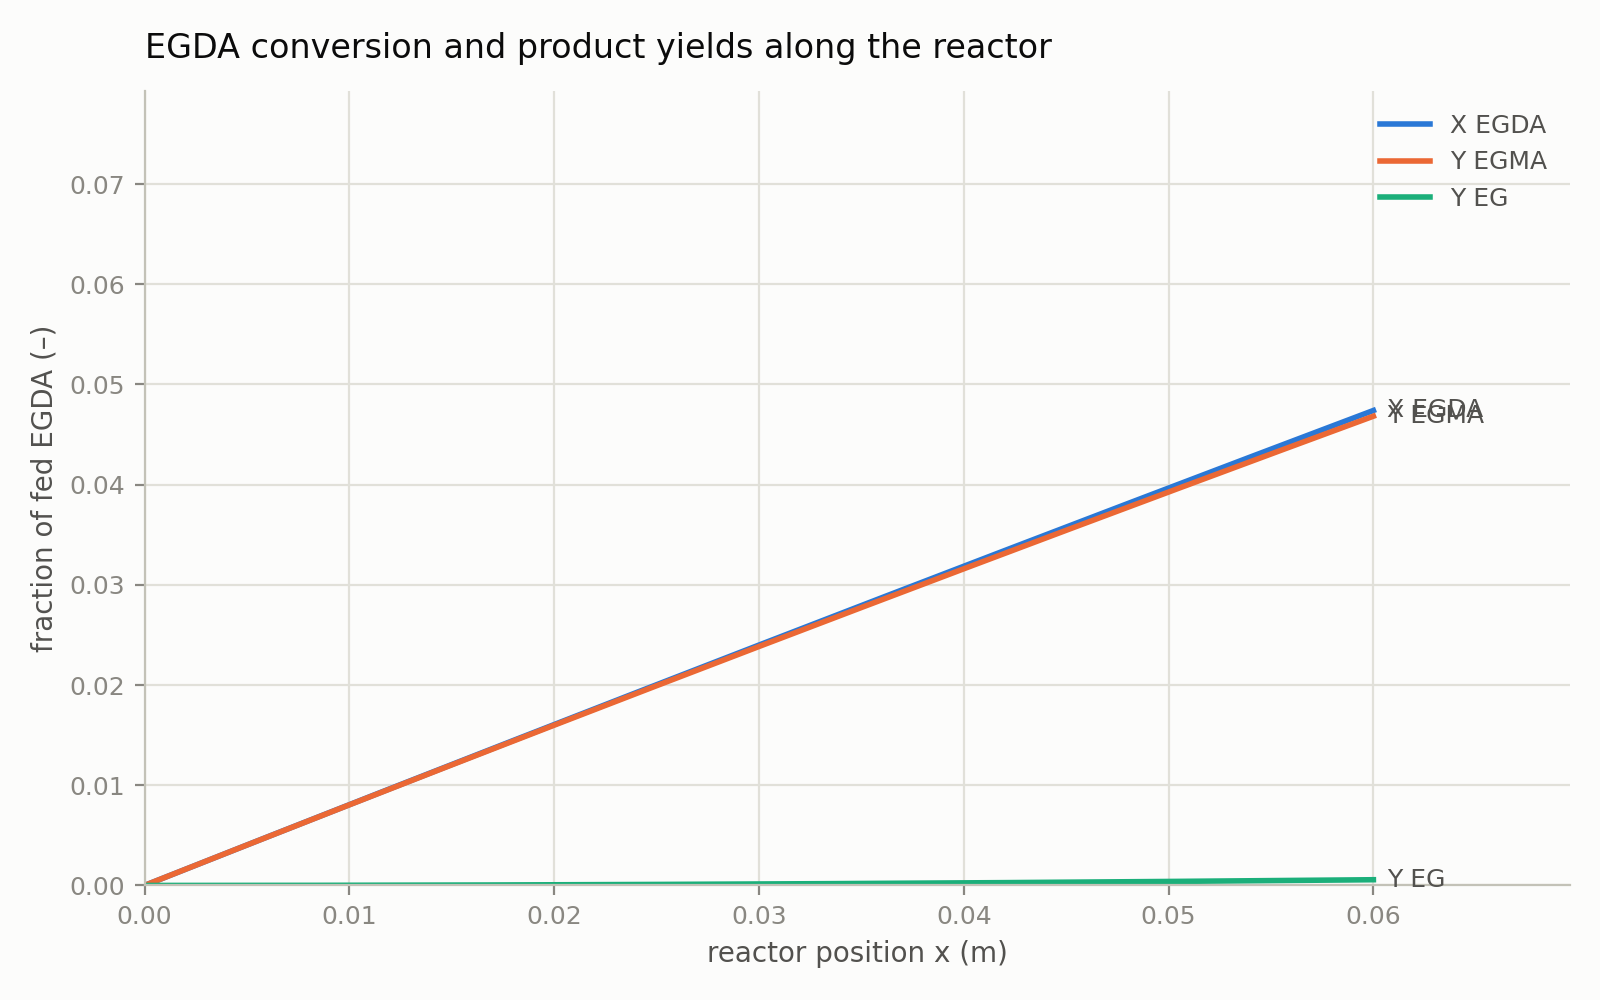

Source data for this figure (header and first rows):
x_m, tau_s, X_EGDA, Y_EGMA, Y_EG
0.00000000e+00, 0.00000000e+00, 0.00000000e+00, 0.00000000e+00, 0.00000000e+00
3.00000000e-04, 2.26194671e-01, 2.42798812e-04, 2.42784188e-04, 1.46238317e-08
6.00000000e-04, 4.52389342e-01, 4.85538400e-04, 4.85479910e-04, 5.84893811e-08
9.00000000e-04, 6.78584013e-01, 7.28218776e-04, 7.28087190e-04, 1.31586286e-07
1.20000000e-03, 9.04778684e-01, 9.70839957e-04, 9.70606052e-04, 2.33904085e-07
1.50000000e-03, 1.13097336e+00, 1.21340196e-03, 1.21303652e-03, 3.65431331e-07
1.80000000e-03, 1.35716803e+00, 1.45590479e-03, 1.45537863e-03, 5.26157484e-07
2.10000000e-03, 1.58336270e+00, 1.69834846e-03, 1.69763239e-03, 7.16071834e-07
2.40000000e-03, 1.80955737e+00, 1.94073300e-03, 1.93979784e-03, 9.35163674e-07
2.70000000e-03, 2.03575204e+00, 2.18305842e-03, 2.18187500e-03, 1.18342230e-06
3.00000000e-03, 2.26194671e+00, 2.42532473e-03, 2.42386389e-03, 1.46083702e-06
3.30000000e-03, 2.48814138e+00, 2.66753193e-03, 2.66576454e-03, 1.76739712e-06
3.60000000e-03, 2.71433605e+00, 2.90968006e-03, 2.90757697e-03, 2.10309192e-06
3.90000000e-03, 2.94053072e+00, 3.15176912e-03, 3.14930121e-03, 2.46791071e-06
4.20000000e-03, 3.16672539e+00, 3.39379913e-03, 3.39093729e-03, 2.86184283e-06
4.50000000e-03, 3.39292007e+00, 3.63577010e-03, 3.63248522e-03, 3.28487757e-06
4.80000000e-03, 3.61911474e+00, 3.87768205e-03, 3.87394504e-03, 3.73700426e-06
5.10000000e-03, 3.84530941e+00, 4.11953498e-03, 4.11531677e-03, 4.21821221e-06
5.40000000e-03, 4.07150408e+00, 4.36132892e-03, 4.35660043e-03, 4.72849075e-06
5.70000000e-03, 4.29769875e+00, 4.60306388e-03, 4.59779605e-03, 5.26782921e-06
6.00000000e-03, 4.52389342e+00, 4.84473987e-03, 4.83890366e-03, 5.83621691e-06
6.30000000e-03, 4.75008809e+00, 5.08635691e-03, 5.07992327e-03, 6.43364318e-06
6.60000000e-03, 4.97628276e+00, 5.32791501e-03, 5.32085492e-03, 7.06009737e-06
6.90000000e-03, 5.20247743e+00, 5.56941419e-03, 5.56169862e-03, 7.71556881e-06
7.20000000e-03, 5.42867211e+00, 5.81085446e-03, 5.80245441e-03, 8.40004684e-06
7.50000000e-03, 5.65486678e+00, 6.05223583e-03, 6.04312231e-03, 9.11352081e-06
7.80000000e-03, 5.88106145e+00, 6.29355832e-03, 6.28370234e-03, 9.85598006e-06
8.10000000e-03, 6.10725612e+00, 6.53482194e-03, 6.52419453e-03, 1.06274139e-05
8.40000000e-03, 6.33345079e+00, 6.77602671e-03, 6.76459890e-03, 1.14278118e-05
8.70000000e-03, 6.55964546e+00, 7.01717264e-03, 7.00491548e-03, 1.22571630e-05
9.00000000e-03, 6.78584013e+00, 7.25825975e-03, 7.24514429e-03, 1.31154569e-05
9.30000000e-03, 7.01203480e+00, 7.49928804e-03, 7.48528536e-03, 1.40026829e-05
9.60000000e-03, 7.23822947e+00, 7.74025754e-03, 7.72533871e-03, 1.49188303e-05
9.90000000e-03, 7.46442414e+00, 7.98116826e-03, 7.96530437e-03, 1.58638885e-05
1.02000000e-02, 7.69061882e+00, 8.22202021e-03, 8.20518237e-03, 1.68378468e-05
1.05000000e-02, 7.91681349e+00, 8.46281341e-03, 8.44497272e-03, 1.78406947e-05
1.08000000e-02, 8.14300816e+00, 8.70354787e-03, 8.68467545e-03, 1.88724216e-05
1.11000000e-02, 8.36920283e+00, 8.94422360e-03, 8.92429059e-03, 1.99330167e-05
1.14000000e-02, 8.59539750e+00, 9.18484063e-03, 9.16381816e-03, 2.10224695e-05
1.17000000e-02, 8.82159217e+00, 9.42539896e-03, 9.40325819e-03, 2.21407693e-05
1.20000000e-02, 9.04778684e+00, 9.66589860e-03, 9.64261070e-03, 2.32879057e-05
1.23000000e-02, 9.27398151e+00, 9.90633958e-03, 9.88187571e-03, 2.44638678e-05
1.26000000e-02, 9.50017618e+00, 1.01467219e-02, 1.01210533e-02, 2.56686452e-05
1.29000000e-02, 9.72637086e+00, 1.03870456e-02, 1.03601434e-02, 2.69022272e-05
1.32000000e-02, 9.95256553e+00, 1.06273106e-02, 1.05991460e-02, 2.81646033e-05
1.35000000e-02, 1.01787602e+01, 1.08675171e-02, 1.08380613e-02, 2.94557628e-05
1.38000000e-02, 1.04049549e+01, 1.11076649e-02, 1.10768893e-02, 3.07756952e-05
1.41000000e-02, 1.06311495e+01, 1.13477542e-02, 1.13156298e-02, 3.21243898e-05
1.44000000e-02, 1.08573442e+01, 1.15877849e-02, 1.15542831e-02, 3.35018361e-05
1.47000000e-02, 1.10835389e+01, 1.18277571e-02, 1.17928490e-02, 3.49080235e-05
1.50000000e-02, 1.13097336e+01, 1.20676707e-02, 1.20313277e-02, 3.63429414e-05
1.53000000e-02, 1.15359282e+01, 1.23075258e-02, 1.22697192e-02, 3.78065792e-05
1.56000000e-02, 1.17621229e+01, 1.25473223e-02, 1.25080234e-02, 3.92989264e-05
1.59000000e-02, 1.19883176e+01, 1.27870604e-02, 1.27462404e-02, 4.08199724e-05
1.62000000e-02, 1.22145122e+01, 1.30267400e-02, 1.29843703e-02, 4.23697065e-05
1.65000000e-02, 1.24407069e+01, 1.32663611e-02, 1.32224130e-02, 4.39481183e-05
1.68000000e-02, 1.26669016e+01, 1.35059238e-02, 1.34603686e-02, 4.55551972e-05
1.71000000e-02, 1.28930963e+01, 1.37454280e-02, 1.36982371e-02, 4.71909325e-05
1.74000000e-02, 1.31192909e+01, 1.39848738e-02, 1.39360185e-02, 4.88553139e-05
1.77000000e-02, 1.33454856e+01, 1.42242612e-02, 1.41737128e-02, 5.05483306e-05
... 141 more rows
